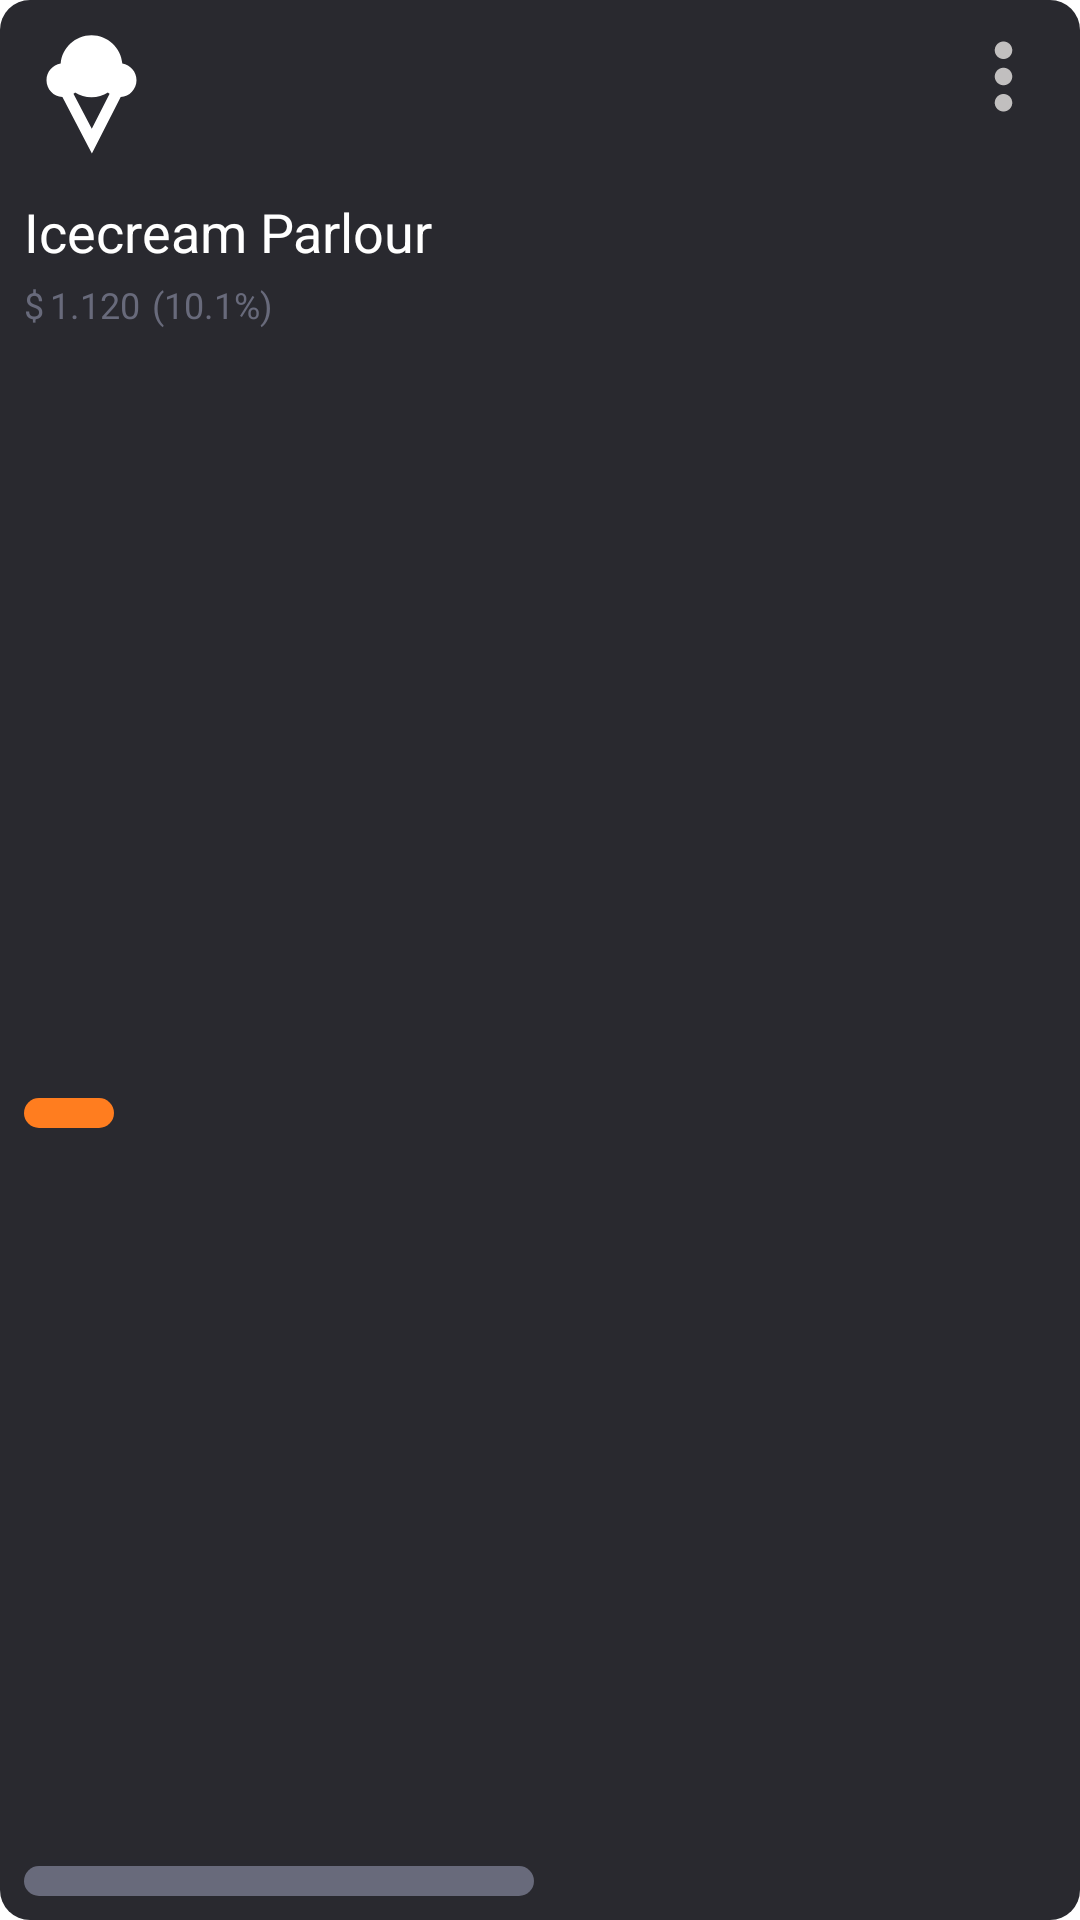

Write the Android layout XML for this screen, with the resource values it uses.
<!-- AndroidManifest.xml: application theme Theme.TradingApp -->
<!-- res/layout/investement_first_card.xml -->
<?xml version="1.0" encoding="utf-8"?>
<androidx.constraintlayout.widget.ConstraintLayout xmlns:android="http://schemas.android.com/apk/res/android"
    xmlns:app="http://schemas.android.com/apk/res-auto"
    xmlns:tools="http://schemas.android.com/tools"
    android:layout_width="match_parent"
    android:layout_height="wrap_content"
    android:layout_marginTop="@dimen/margin_xl"
    android:background="@drawable/user_card_style"
    android:padding="@dimen/padding_l">


    <ImageView
        android:id="@+id/image_restaurant"
        android:layout_width="wrap_content"
        android:layout_height="wrap_content"
        android:src="@drawable/ic_icecream"
        app:layout_constraintStart_toStartOf="parent"
        app:layout_constraintTop_toTopOf="parent" />

    <ImageView
        android:id="@+id/image_more_vert"
        android:layout_width="wrap_content"
        android:layout_height="wrap_content"
        android:src="@drawable/ic_more_vert"
        app:layout_constraintEnd_toEndOf="parent"
        app:layout_constraintTop_toTopOf="parent" />

    <TextView
        android:id="@+id/restaurant_name"
        android:layout_width="wrap_content"
        android:layout_height="wrap_content"
        android:layout_marginTop="@dimen/margin_xxl"
        android:text="@string/icecream_parlour"
        android:textColor="@color/white"
        android:textSize="@dimen/size_3xl"
        app:layout_constraintStart_toStartOf="@id/image_restaurant"
        app:layout_constraintTop_toBottomOf="@id/image_restaurant" />

    <TextView
        android:id="@+id/currency"
        android:layout_width="wrap_content"
        android:layout_height="wrap_content"
        android:layout_marginTop="@dimen/margin_s"
        android:text="@string/dollar_sign"
        android:textColor="@color/grey"
        android:textSize="@dimen/size_l"
        app:layout_constraintStart_toStartOf="@id/restaurant_name"
        app:layout_constraintTop_toBottomOf="@id/restaurant_name" />

    <TextView
        android:id="@+id/restaurant_sales"
        android:layout_width="wrap_content"
        android:layout_height="wrap_content"
        android:layout_marginStart="@dimen/margin_xs"
        android:layout_marginTop="@dimen/margin_s"
        android:text="@string/icecream_parlour_win"
        android:textColor="@color/grey"
        android:textSize="@dimen/size_l"
        app:layout_constraintStart_toEndOf="@id/currency"
        app:layout_constraintTop_toBottomOf="@id/restaurant_name" />

    <TextView
        android:id="@+id/percentage_of_sales"
        android:layout_width="wrap_content"
        android:layout_height="wrap_content"
        android:layout_marginStart="@dimen/margin_s"
        android:layout_marginTop="@dimen/margin_s"
        android:text="@string/icecream_parlour_win_percent"
        android:textColor="@color/grey"
        android:textSize="@dimen/size_l"
        app:layout_constraintStart_toEndOf="@id/restaurant_sales"
        app:layout_constraintTop_toBottomOf="@id/restaurant_name" />

    <ImageView
        android:id="@+id/line_grey"
        android:layout_width="170dp"
        android:layout_height="10dp"
        android:background="@drawable/line_style"
        app:layout_constraintBottom_toBottomOf="parent"
        app:layout_constraintStart_toStartOf="parent" />

    <ImageView
        android:id="@+id/line_orange"
        android:layout_width="30dp"
        android:layout_height="10dp"
        android:background="@drawable/achievement_card_style_first_week"
        app:layout_constraintBottom_toBottomOf="parent"
        app:layout_constraintStart_toStartOf="parent"
        app:layout_constraintTop_toBottomOf="@id/restaurant_sales" />
</androidx.constraintlayout.widget.ConstraintLayout>
<!-- resources referenced by this layout -->
<resources>
  <color name="grey">#686a7b</color>
  <color name="white">#ffffff</color>
  <dimen name="margin_s">4dp</dimen>
  <dimen name="margin_xl">10dp</dimen>
  <dimen name="margin_xs">2dp</dimen>
  <dimen name="margin_xxl">12dp</dimen>
  <dimen name="padding_l">8dp</dimen>
  <dimen name="size_3xl">18sp</dimen>
  <dimen name="size_l">12sp</dimen>
  <!-- drawable achievement_card_style_first_week (drawable) -->
  <?xml version="1.0" encoding="utf-8"?>
  <selector xmlns:android="http://schemas.android.com/apk/res/android">
      <item>
          <shape android:shape="rectangle">
              <solid android:color="@color/orange" />
              <corners android:radius="10dp" />
  
  
          </shape>
  
  
      </item>
  </selector>
  <!-- drawable ic_icecream (drawable) -->
  <vector android:height="45dp" android:tint="#FFFFFF"
      android:viewportHeight="24" android:viewportWidth="24"
      android:width="45dp" xmlns:android="http://schemas.android.com/apk/res/android">
      <path android:fillColor="@android:color/white"
          android:fillType="evenOdd" android:pathData="M8.79,12.4l3.26,6.22l3.17,-6.21c-0.11,-0.08 -0.21,-0.16 -0.3,-0.25C14.08,12.69 13.07,13 12,13s-2.08,-0.31 -2.92,-0.84C8.99,12.25 8.89,12.33 8.79,12.4zM6.83,12.99C5.25,12.9 4,11.6 4,10c0,-1.49 1.09,-2.73 2.52,-2.96C6.75,4.22 9.12,2 12,2s5.25,2.22 5.48,5.04C18.91,7.27 20,8.51 20,10c0,1.59 -1.24,2.9 -2.81,2.99L12.07,23L6.83,12.99z"/>
  </vector>
  <!-- drawable ic_more_vert (drawable) -->
  <vector android:height="35dp" android:tint="#C1BFBF"
      android:viewportHeight="24" android:viewportWidth="24"
      android:width="35dp" xmlns:android="http://schemas.android.com/apk/res/android">
      <path android:fillColor="@android:color/white" android:pathData="M12,8c1.1,0 2,-0.9 2,-2s-0.9,-2 -2,-2 -2,0.9 -2,2 0.9,2 2,2zM12,10c-1.1,0 -2,0.9 -2,2s0.9,2 2,2 2,-0.9 2,-2 -0.9,-2 -2,-2zM12,16c-1.1,0 -2,0.9 -2,2s0.9,2 2,2 2,-0.9 2,-2 -0.9,-2 -2,-2z"/>
  </vector>
  <!-- drawable line_style (drawable) -->
  <?xml version="1.0" encoding="utf-8"?>
  <selector xmlns:android="http://schemas.android.com/apk/res/android">
  <item>
  <shape android:shape="rectangle">
      <solid android:color="@color/grey"/>
      <corners android:radius="20dp"/>
  </shape>
  
  </item>
  </selector>
  <!-- drawable user_card_style (drawable) -->
  <?xml version="1.0" encoding="utf-8"?>
  <selector xmlns:android="http://schemas.android.com/apk/res/android">
  <item>
  <shape android:shape="rectangle">
      <solid android:color="@color/light_black"></solid>
      <corners android:radius="10dp"></corners>
  </shape>
  </item>
  </selector>
  <string name="dollar_sign">$</string>
  <string name="icecream_parlour">Icecream Parlour</string>
  <string name="icecream_parlour_win">1.120</string>
  <string name="icecream_parlour_win_percent">(10.1%)</string>
  <style name="Theme.TradingApp" parent="Theme.MaterialComponents.DayNight.DarkActionBar">
          
          <item name="colorPrimary">@color/black</item>
          <item name="colorPrimaryVariant">@color/black</item>
          <item name="colorOnPrimary">@color/black</item>
          
          <item name="colorSecondary">@color/black</item>
          <item name="colorSecondaryVariant">@color/black</item>
          <item name="colorOnSecondary">@color/black</item>
          
          <item name="android:statusBarColor">@color/black</item>
          
      </style>
  <color name="orange">#ff7d1f</color>
  <color name="light_black">#29292f</color>
  <color name="black">#1c1e24</color>
</resources>
